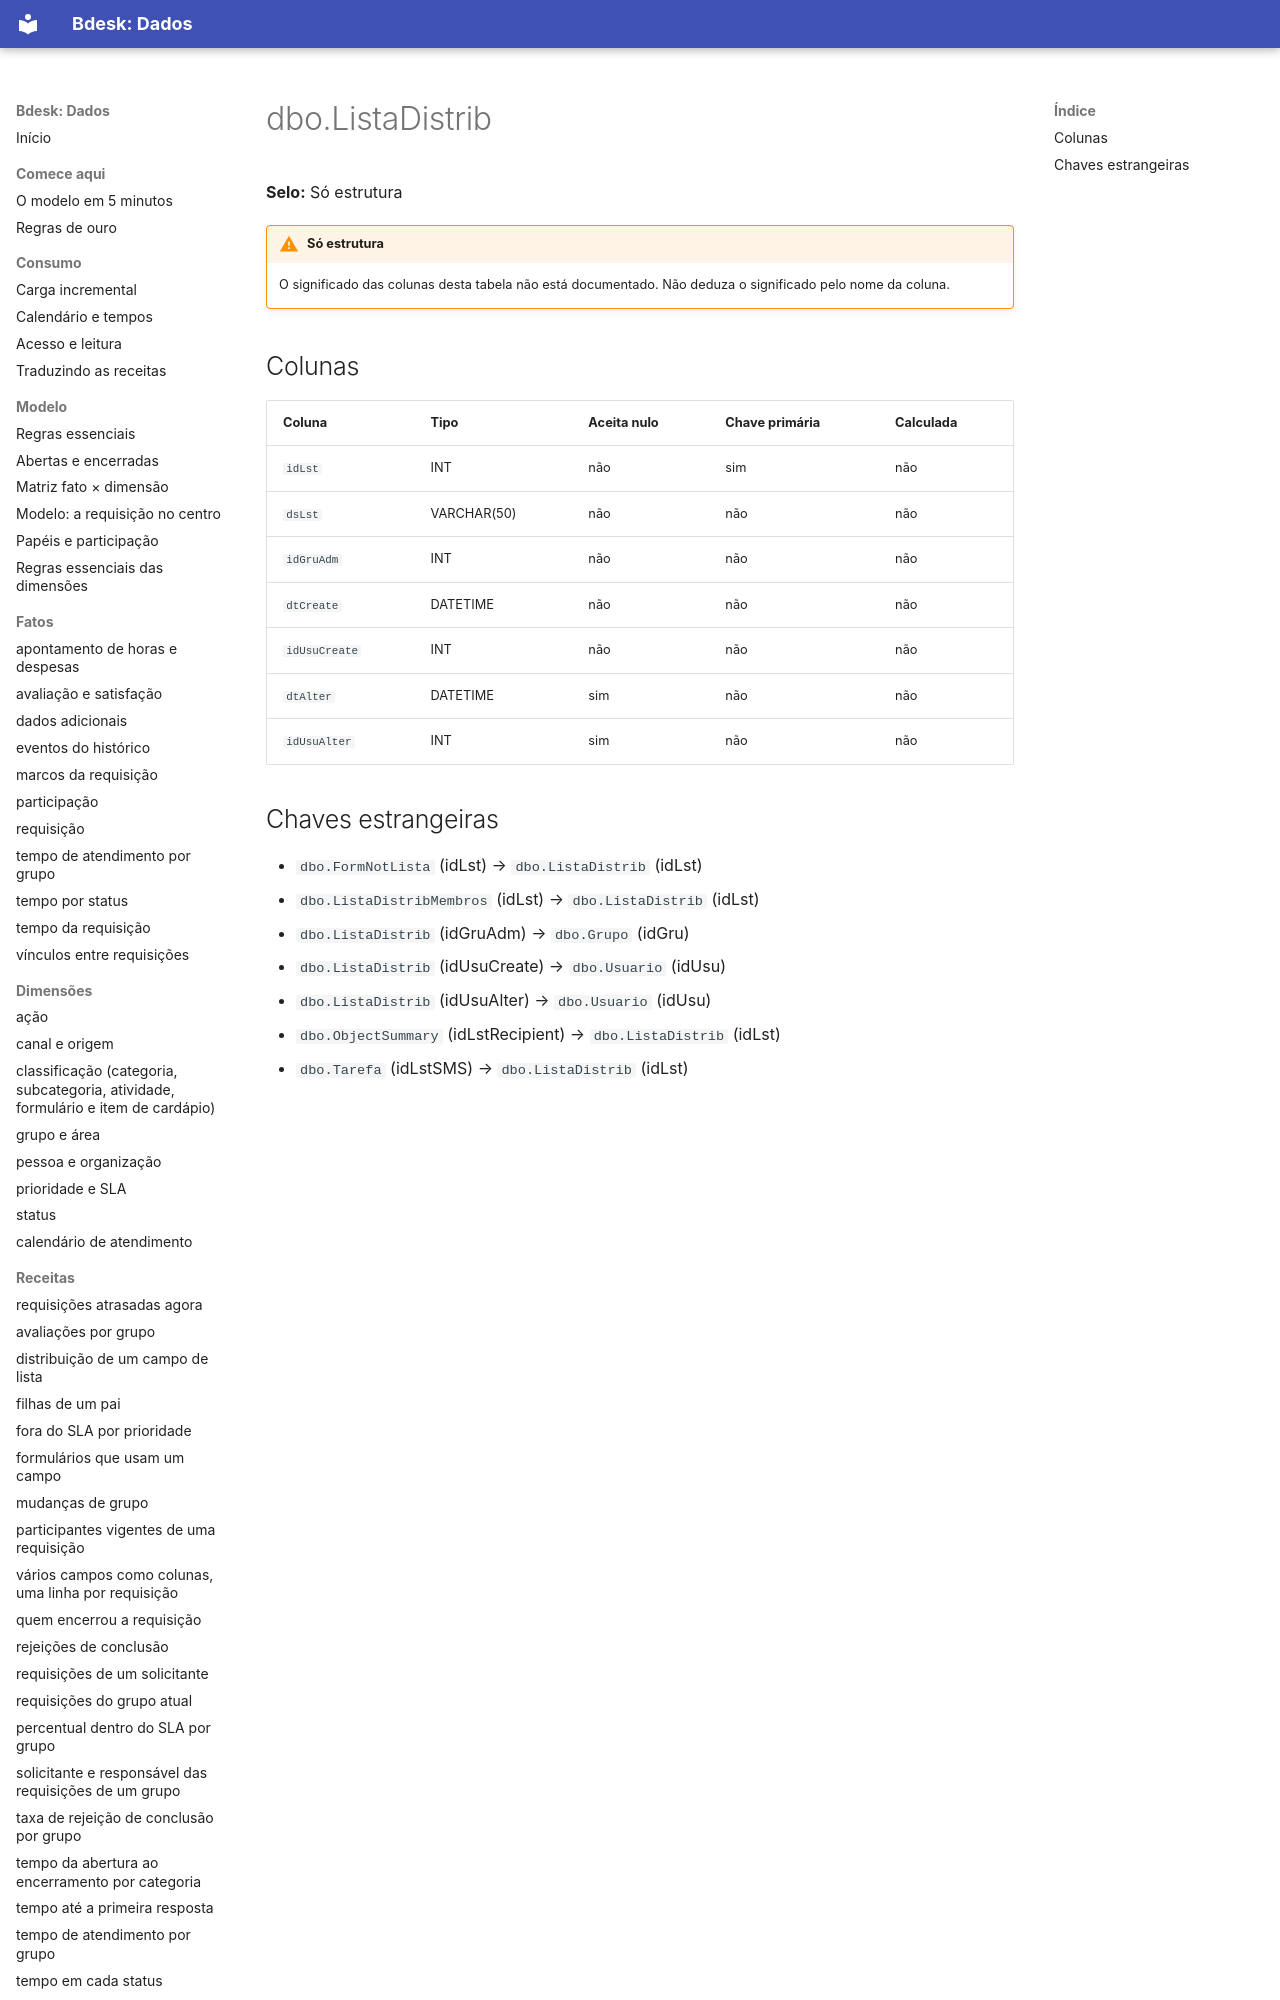

repository: bdeskapp/dados · page: dicionario/dbo-listadistrib/index.html · generator: mkdocs

---
gerado: sincronizacao
---

# dbo.ListaDistrib

**Selo:** Só estrutura

!!! warning "Só estrutura"
    O significado das colunas desta tabela não está documentado. Não deduza o significado pelo nome da coluna.

## Colunas

| Coluna | Tipo | Aceita nulo | Chave primária | Calculada |
|---|---|---|---|---|
| `idLst` | INT | não | sim | não |
| `dsLst` | VARCHAR(50) | não | não | não |
| `idGruAdm` | INT | não | não | não |
| `dtCreate` | DATETIME | não | não | não |
| `idUsuCreate` | INT | não | não | não |
| `dtAlter` | DATETIME | sim | não | não |
| `idUsuAlter` | INT | sim | não | não |
